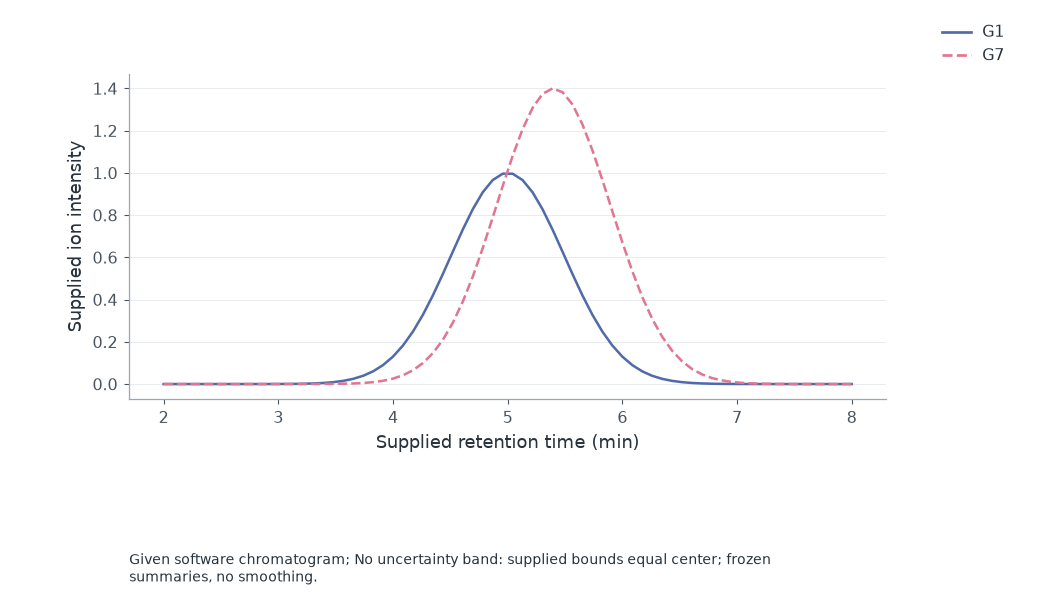

The data file committed next to this chart (first rows):
series	time	estimate	lower	upper
G1	2.0	1.0547816779454494e-08	1.0547816779454494e-08	1.0547816779454494e-08
G1	2.087	3.012216050695692e-08	3.012216050695692e-08	3.012216050695692e-08
G1	2.174	8.34076770157103e-08	8.34076770157103e-08	8.34076770157103e-08
G1	2.261	2.239351663866378e-07	2.239351663866378e-07	2.239351663866378e-07
G1	2.348	5.829548772650655e-07	5.829548772650655e-07	5.829548772650655e-07
G1	2.435	1.4714447065537446e-06	1.4714447065537446e-06	1.4714447065537446e-06
G1	2.522	3.6012172372275e-06	3.6012172372275e-06	3.6012172372275e-06
G1	2.609	8.545767242078683e-06	8.545767242078683e-06	8.545767242078683e-06
G1	2.696	1.9662972238828097e-05	1.9662972238828097e-05	1.9662972238828097e-05
G1	2.783	4.38675761481011e-05	4.38675761481011e-05	4.38675761481011e-05
G1	2.87	9.489306571701992e-05	9.489306571701992e-05	9.489306571701992e-05
G1	2.957	0.000199	0.000199	0.000199
G1	3.043	0.0004048	0.0004048	0.0004048
G1	3.13	0.0007982	0.0007982	0.0007982
G1	3.217	0.001526	0.001526	0.001526
G1	3.304	0.002829	0.002829	0.002829
G1	3.391	0.005085	0.005085	0.005085
G1	3.478	0.008863	0.008863	0.008863
G1	3.565	0.01498	0.01498	0.01498
G1	3.652	0.02454	0.02454	0.02454
G1	3.739	0.03899	0.03899	0.03899
G1	3.826	0.06006	0.06006	0.06006
G1	3.913	0.08971	0.08971	0.08971
G1	4.0	0.1299	0.1299	0.1299
G1	4.087	0.1824	0.1824	0.1824
G1	4.174	0.2484	0.2484	0.2484
G1	4.261	0.3279	0.3279	0.3279
G1	4.348	0.4198	0.4198	0.4198
G1	4.435	0.521	0.521	0.521
G1	4.522	0.627	0.627	0.627
G1	4.609	0.7316	0.7316	0.7316
G1	4.696	0.8278	0.8278	0.8278
G1	4.783	0.9081	0.9081	0.9081
G1	4.87	0.9659	0.9659	0.9659
G1	4.957	0.9961	0.9961	0.9961
G1	5.043	0.9961	0.9961	0.9961
G1	5.13	0.9659	0.9659	0.9659
G1	5.217	0.9081	0.9081	0.9081
G1	5.304	0.8278	0.8278	0.8278
G1	5.391	0.7316	0.7316	0.7316
G1	5.478	0.627	0.627	0.627
G1	5.565	0.521	0.521	0.521
G1	5.652	0.4198	0.4198	0.4198
G1	5.739	0.3279	0.3279	0.3279
G1	5.826	0.2484	0.2484	0.2484
G1	5.913	0.1824	0.1824	0.1824
G1	6.0	0.1299	0.1299	0.1299
G1	6.087	0.08971	0.08971	0.08971
G1	6.174	0.06006	0.06006	0.06006
G1	6.261	0.03899	0.03899	0.03899
G1	6.348	0.02454	0.02454	0.02454
G1	6.435	0.01498	0.01498	0.01498
G1	6.522	0.008863	0.008863	0.008863
G1	6.609	0.005085	0.005085	0.005085
G1	6.696	0.002829	0.002829	0.002829
G1	6.783	0.001526	0.001526	0.001526
G1	6.87	0.0007982	0.0007982	0.0007982
G1	6.957	0.0004048	0.0004048	0.0004048
G1	7.043	0.000199	0.000199	0.000199
G1	7.13	9.48930657170201e-05	9.48930657170201e-05	9.48930657170201e-05
... 80 more rows
